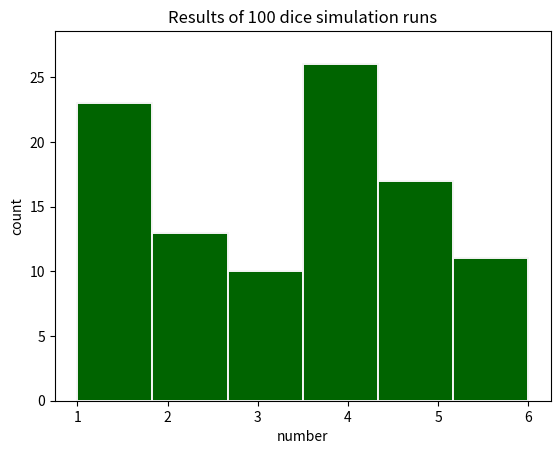
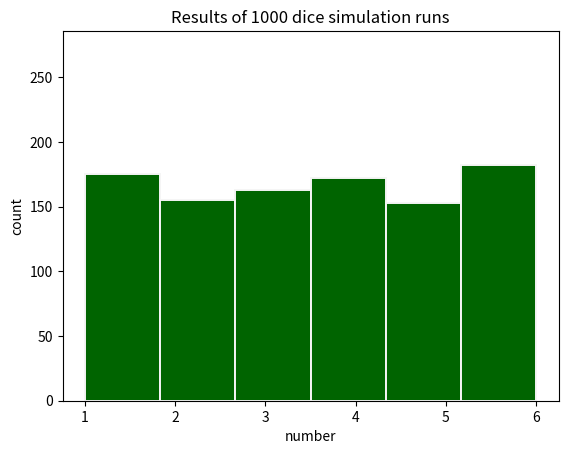
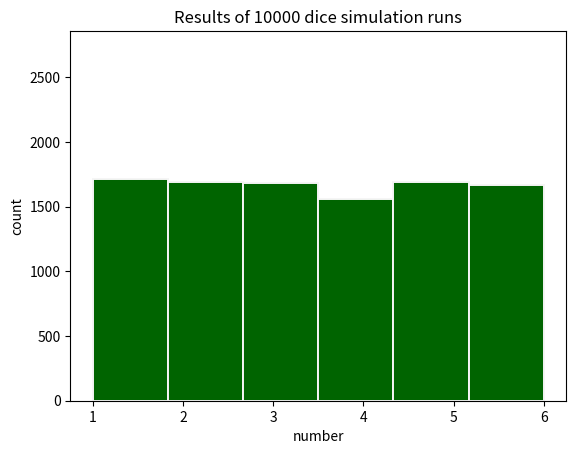
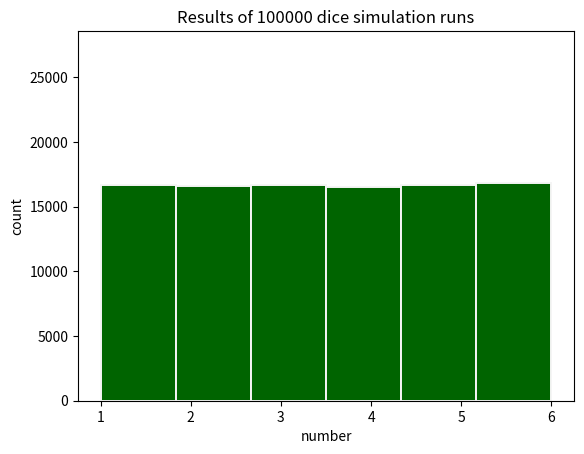

Source code (Python) for these figures, in order:
#!/usr/bin/env python
# coding: utf-8

# In[18]:


import csv
import random
import matplotlib.pyplot as plt

if __name__ == '__main__':

    #주사위 시뮬레이션 함수
    def random_tool(n):
        rand = []
        for _ in range(n):
            num = random.randrange(1, 7)
            rand.append(num)
            
        return rand
    
    do100 = random_tool(100)
    do1000 = random_tool(1000)
    do10000 = random_tool(10000)
    do100000 = random_tool(100000)
    
    #결과 csv데이터 생성
    f = open('q2.csv', 'w', newline = '')
    
    write =  csv.writer(f)
    write.writerow(do100)
    write.writerow(do1000)
    write.writerow(do10000)
    write.writerow(do100000)
    
    f.close()
    
    #생성한 데이터 기반 그래프
    x, r = 0, -1
    nums = [1, 2, 3, 4, 5, 6]
    
    f = open('q2.csv')
    data = csv.reader(f, delimiter = ',')
    
    for row in data:  
        r += 1
        x += 1
        time = 10 * (10**x)
        
        row = list(row)
        row.sort()
        
        plt.ylim(0, time/3.5)
        plt.title('Results of {0:d} dice simulation runs'.format(time))
        plt.xlabel('number')
        plt.ylabel('count')
        plt.hist(row, bins = 6, edgecolor = 'whitesmoke', linewidth = 1.4, color='darkgreen')
        
        plt.show()
    
    f.close()
